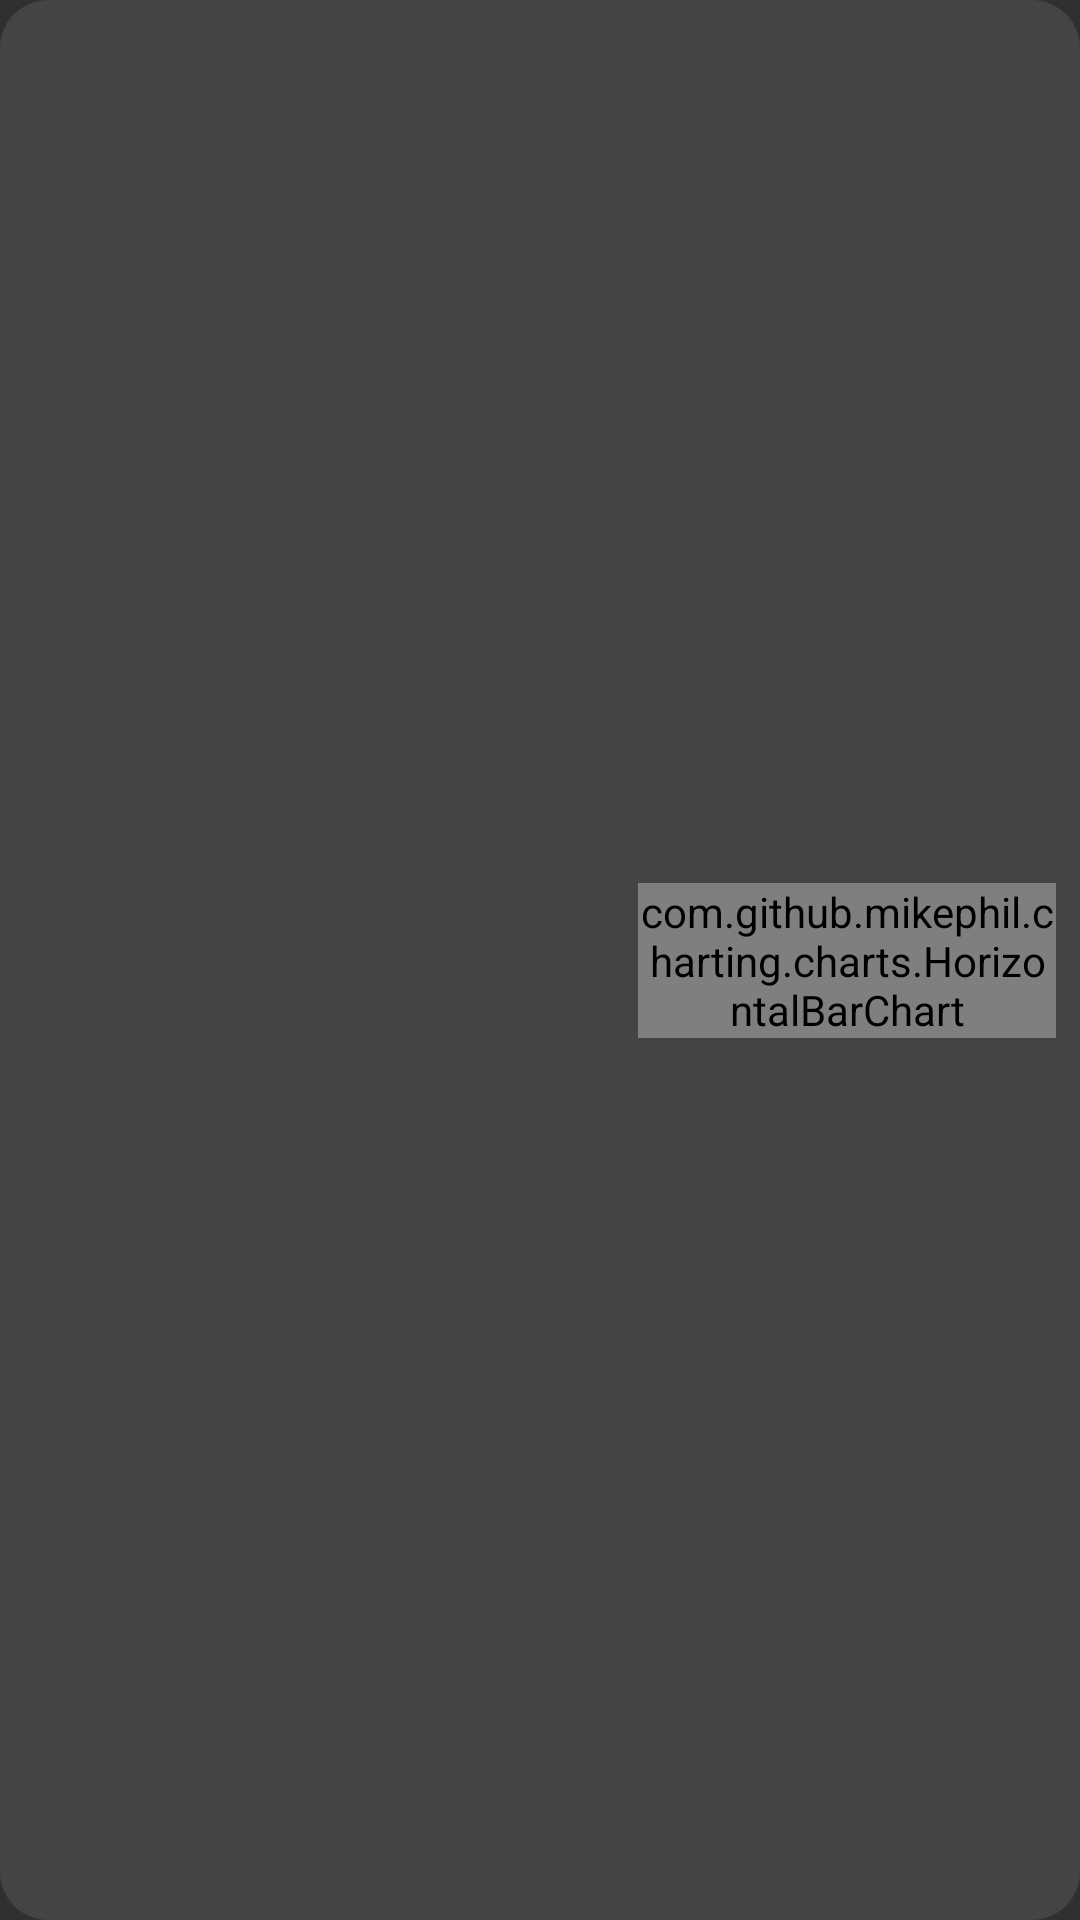

Layout XML and referenced resources for this Android screen:
<!-- AndroidManifest.xml: application theme Theme.AppCompat -->
<!-- res/layout/list_choice_post_detail.xml -->
<?xml version="1.0" encoding="utf-8"?>
<layout xmlns:android="http://schemas.android.com/apk/res/android"
    xmlns:app="http://schemas.android.com/apk/res-auto"
    xmlns:tools="http://schemas.android.com/tools">

    <data>
        <variable
            name="choice"
            type="com.kaz_furniture.mahjongChat.data.Choice" />

    </data>

    <androidx.constraintlayout.widget.ConstraintLayout
        android:layout_width="match_parent"
        android:id="@+id/childView"
        android:background="@drawable/background_choice"
        android:layout_marginTop="4dp"
        android:paddingTop="4dp"
        android:paddingBottom="4dp"
        android:layout_height="60dp">

        <ImageView
            android:layout_width="wrap_content"
            android:layout_height="50dp"
            android:id="@+id/tileImageView"
            app:choiceTileImage="@{choice}"
            android:scaleType="centerInside"
            android:layout_marginEnd="20dp"
            app:layout_constraintEnd_toStartOf="@id/wayText"
            app:layout_constraintTop_toTopOf="parent"
            app:layout_constraintBottom_toBottomOf="parent"
            app:layout_constraintDimensionRatio="1:1"/>

        <TextView
            android:layout_width="92dp"
            android:layout_height="wrap_content"
            android:id="@+id/wayText"
            android:text="@{choice.wayType.textId}"
            tools:text="切りリーチ"
            android:textSize="18sp"
            app:layout_constraintHorizontal_bias="0.45"
            app:layout_constraintStart_toStartOf="parent"
            app:layout_constraintEnd_toEndOf="parent"
            app:layout_constraintTop_toTopOf="parent"
            app:layout_constraintBottom_toBottomOf="parent"/>

        <com.github.mikephil.charting.charts.HorizontalBarChart
            android:layout_width="0dp"
            android:layout_height="wrap_content"
            android:id="@+id/barChart"
            app:layout_constraintStart_toEndOf="@id/wayText"
            app:layout_constraintEnd_toStartOf="@id/percentText"
            app:layout_constraintTop_toTopOf="parent"
            app:layout_constraintBottom_toBottomOf="parent"/>

        <TextView
            android:layout_width="wrap_content"
            android:layout_height="wrap_content"
            android:id="@+id/percentText"
            tools:text="24%"
            android:layout_marginEnd="8dp"
            app:layout_constraintStart_toEndOf="@id/barChart"
            app:layout_constraintEnd_toEndOf="parent"
            app:layout_constraintTop_toTopOf="parent"
            app:layout_constraintBottom_toBottomOf="parent"/>


    </androidx.constraintlayout.widget.ConstraintLayout>

</layout>
<!-- resources referenced by this layout -->
<resources>
  <!-- drawable background_choice (drawable) -->
  <?xml version="1.0" encoding="utf-8"?>
  <shape xmlns:android="http://schemas.android.com/apk/res/android">
      <solid android:color="#444444" />
      <corners
          android:bottomRightRadius="16dp"
          android:bottomLeftRadius="16dp"
          android:topLeftRadius="16dp"
          android:topRightRadius="16dp" />
  </shape>
</resources>
